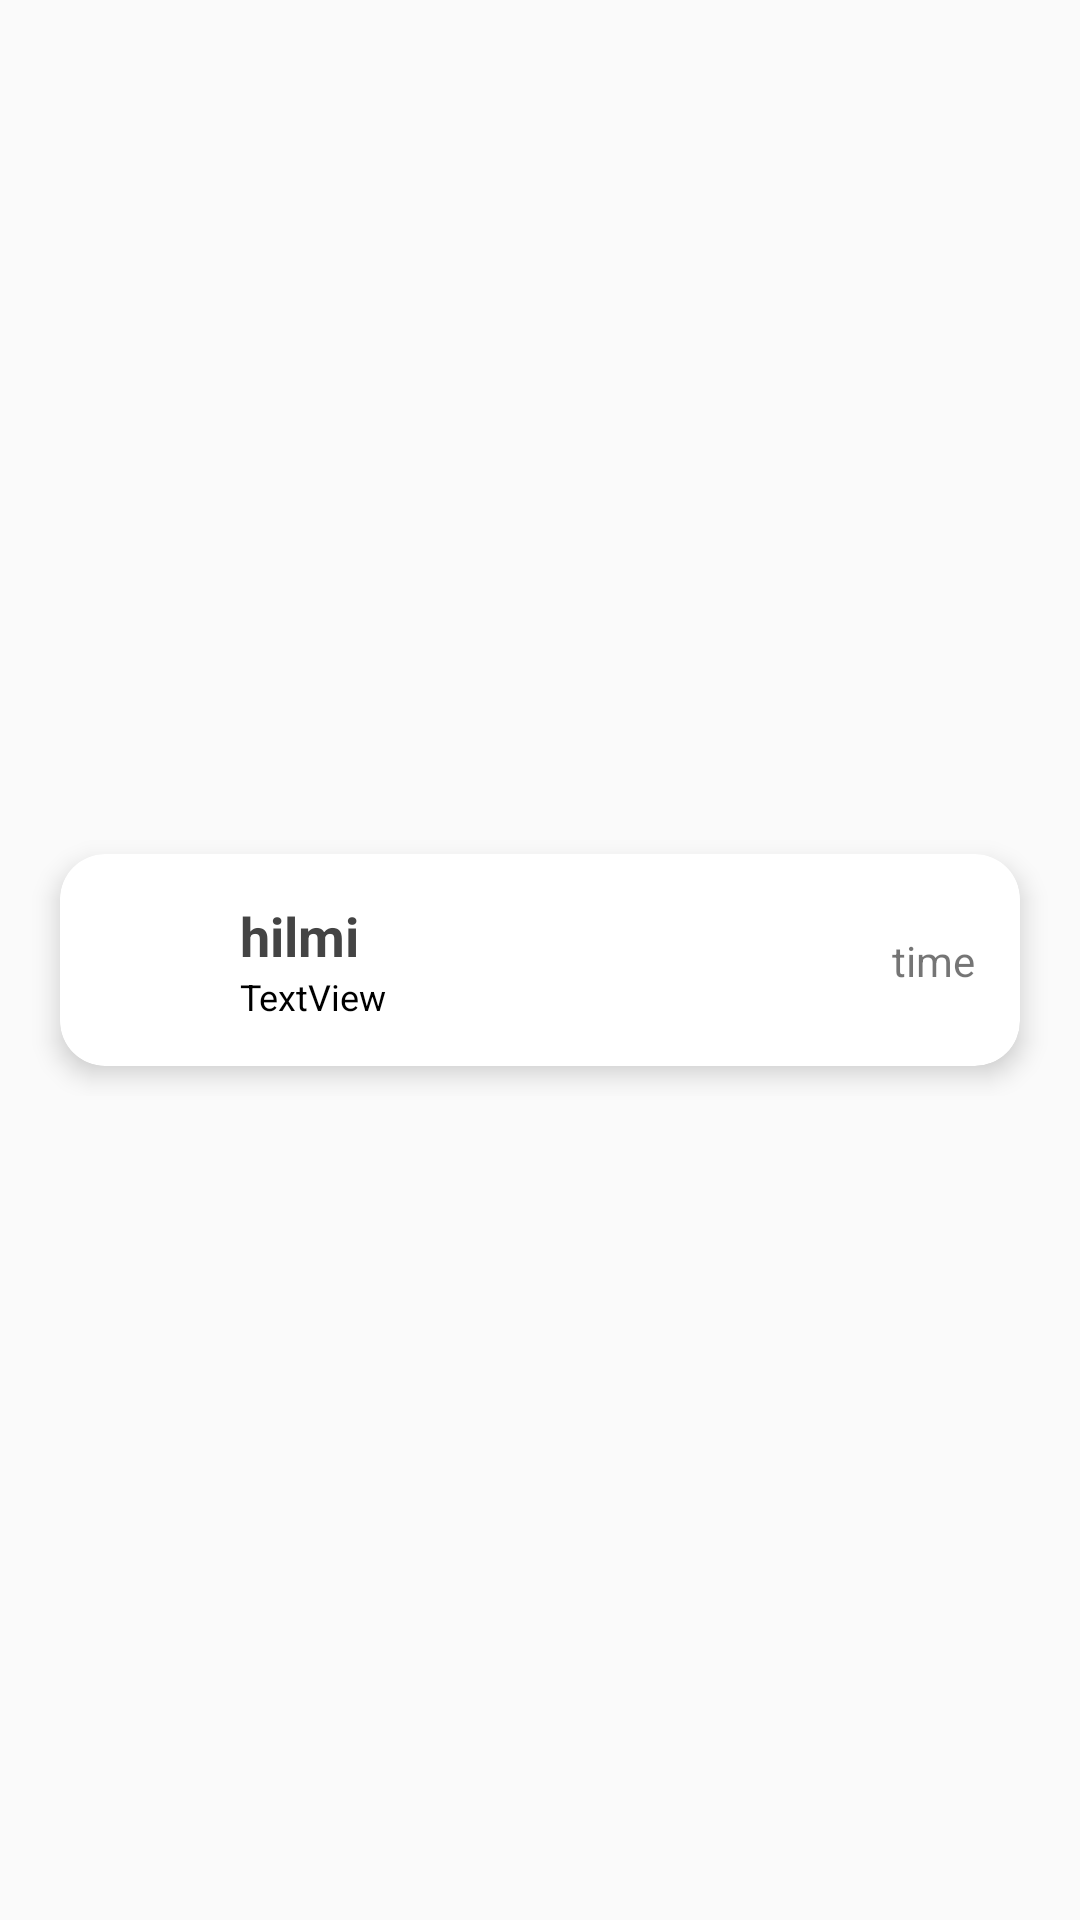

Write the Android layout XML for this screen, with the resource values it uses.
<!-- AndroidManifest.xml: application theme AppTheme -->
<!-- res/layout/todo_content_weekly.xml -->
<?xml version="1.0" encoding="utf-8"?>
<androidx.constraintlayout.widget.ConstraintLayout xmlns:android="http://schemas.android.com/apk/res/android"
    xmlns:app="http://schemas.android.com/apk/res-auto"
    xmlns:tools="http://schemas.android.com/tools"
    android:id="@+id/listViewTodolist"
    android:layout_width="match_parent"
    android:layout_height="wrap_content">

    <androidx.constraintlayout.widget.ConstraintLayout
        android:layout_width="0dp"
        android:layout_height="wrap_content"
        android:layout_marginStart="10dp"
        android:layout_marginEnd="10dp"
        app:layout_constraintBottom_toBottomOf="parent"
        app:layout_constraintEnd_toEndOf="parent"
        app:layout_constraintStart_toStartOf="parent"
        app:layout_constraintTop_toTopOf="parent">

        <com.google.android.material.card.MaterialCardView
            android:layout_width="0dp"
            android:layout_height="wrap_content"
            android:layout_marginStart="10dp"
            android:layout_marginTop="10dp"
            android:layout_marginEnd="10dp"
            android:layout_marginBottom="10dp"
            android:theme="@style/Theme.MaterialComponents.Light.DarkActionBar"
            app:cardCornerRadius="15dp"
            app:cardElevation="5dp"
            app:layout_constraintBottom_toBottomOf="parent"
            app:layout_constraintEnd_toEndOf="parent"
            app:layout_constraintStart_toStartOf="parent"
            app:layout_constraintTop_toTopOf="parent">

            <androidx.constraintlayout.widget.ConstraintLayout
                android:layout_width="match_parent"
                android:layout_height="wrap_content">

                <ImageView
                    android:id="@+id/imageView"
                    android:layout_width="35dp"
                    android:layout_height="35dp"
                    android:layout_marginStart="15dp"
                    android:background="@drawable/ic_todo"
                    android:backgroundTint="#aaa"
                    app:layout_constraintBottom_toBottomOf="parent"
                    app:layout_constraintStart_toStartOf="parent"
                    app:layout_constraintTop_toTopOf="parent" />

                <TextView
                    android:id="@+id/title"
                    android:layout_width="0dp"
                    android:layout_height="wrap_content"
                    android:layout_marginStart="10dp"
                    android:layout_marginTop="15dp"
                    android:layout_marginEnd="100dp"
                    android:ellipsize="end"
                    android:maxLines="1"
                    android:text="hilmi"
                    android:textColor="#444"
                    android:textSize="18sp"
                    android:textStyle="bold"
                    app:layout_constraintBottom_toTopOf="@+id/dateTextDaily"
                    app:layout_constraintEnd_toStartOf="@+id/timeTextDaily"
                    app:layout_constraintStart_toEndOf="@+id/imageView"
                    app:layout_constraintTop_toTopOf="parent" />

                <TextView
                    android:id="@+id/dateTextDaily"
                    android:layout_width="wrap_content"
                    android:layout_height="wrap_content"
                    android:layout_marginStart="10dp"
                    android:layout_marginBottom="15dp"
                    android:text="TextView"
                    android:textColor="@android:color/black"
                    android:textSize="12sp"
                    app:layout_constraintBottom_toBottomOf="parent"
                    app:layout_constraintStart_toEndOf="@+id/imageView"
                    app:layout_constraintTop_toBottomOf="@+id/title" />

                <TextView
                    android:id="@+id/timeTextDaily"
                    android:layout_width="wrap_content"
                    android:layout_height="wrap_content"
                    android:layout_marginEnd="15dp"
                    android:text="time"
                    android:textSize="14sp"
                    app:layout_constraintBottom_toBottomOf="parent"
                    app:layout_constraintEnd_toEndOf="parent"
                    app:layout_constraintTop_toTopOf="parent" />

            </androidx.constraintlayout.widget.ConstraintLayout>

        </com.google.android.material.card.MaterialCardView>
    </androidx.constraintlayout.widget.ConstraintLayout>

</androidx.constraintlayout.widget.ConstraintLayout>
<!-- resources referenced by this layout -->
<resources>
  <style name="AppTheme" parent="Theme.AppCompat.Light.DarkActionBar">
          
          <item name="colorPrimary">@color/colorPrimary</item>
          <item name="colorPrimaryDark">@color/colorPrimaryDark</item>
          <item name="colorAccent">@color/colorAccent</item>
      </style>
  <color name="colorPrimary">#00c853</color>
  <color name="colorPrimaryDark">#009624</color>
  <color name="colorAccent">#03DAC5</color>
</resources>
